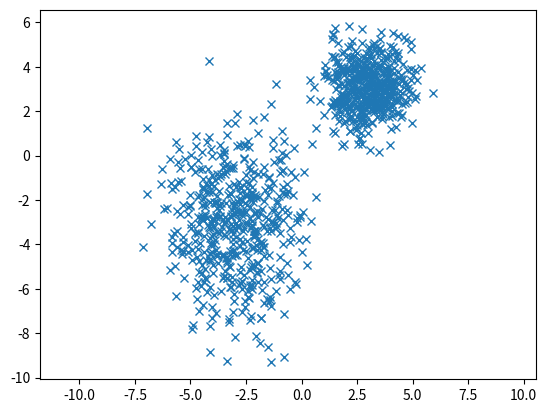

Python code for this plot:
import matplotlib . pyplot as plt
import numpy as np
import random
import math

mean = [ 3 , 3 ]
cov = [ [ 1 , 0 ] , [ 0 , 1 ] ]
a = np.random.multivariate_normal(mean, cov , 500).T
mean = [- 3 , -3]
cov = [[ 2 , 0 ] , [ 0 , 5 ] ]
b = np.random.multivariate_normal(mean, cov , 500).T
c = np.concatenate( ( a , b ) ,axis = 1 )
c = c.T
np.random.shuffle(c)
c = c.T

x = c[0]
y = c[1]

plt.plot(x, y, 'x')

# Ensure the axes have equal scaling
plt.axis('equal')

# Show the plot
#plt.show()
'''
import matplotlib.pyplot as plt
import numpy as np

# Definindo os parâmetros das distribuições Gaussianas
mean1 = [3, 3]  # Centro do primeiro conjunto
cov1 = [[1, 0], [0, 1]]  # Covariância do primeiro conjunto

mean2 = [-3, -3]  # Centro do segundo conjunto
cov2 = [[2, 0], [0, 5]]  # Covariância do segundo conjunto

# Gerando os dois conjuntos de pontos
a = np.random.multivariate_normal(mean1, cov1, 500)
b = np.random.multivariate_normal(mean2, cov2, 500)

# Adicionando labels para identificar o conjunto 1 e conjunto 2
a = np.hstack((a, np.ones((a.shape[0], 1))))
b = np.hstack((b, np.zeros((b.shape[0], 1))))

# Juntando e baralhando os conjuntos
data = np.vstack((a, b))
np.random.shuffle(data)

# Plotando os pontos
plt.scatter(data[:, 0], data[:, 1], c=data[:, 2])
plt.axis('equal')
#plt.show()

# Salvando o conjunto em um ficheiro
np.savetxt("data_kmeans.csv", data, delimiter=",")'''


''' EXERCICIO 111111111111111111111111111 E TAAAAAAAAAAAAAAL
a=10e-5
r1, r2 = c.T[np.random.choice(range(c.T.shape[0]), 2)]
hr1, hr2 = [r1.copy()], [r2.copy()]

for i in range(0,10):
    for x in c.T:

        if np.linalg.norm(x - r1) < np.linalg.norm(x - r2):
            r1 = (1 - a) * r1 + a * x
        else:
            r2 = (1 - a) * r2 + a * x
        
    hr1.append(r1.copy())
    hr2.append(r2.copy())
    
plt.plot([r[0] for r in hr1], [r[1] for r in hr1], 'ro-', label='r1')
plt.plot([r[0] for r in hr2], [r[1] for r in hr2], 'bo-', label='r2')
plt.legend()
plt.show()
'''


''' EXERCICIO 111111111111111111 E TAAAAAAAAAAAAAAAL 2222222222222222222
a=10e-5

r1, r2 = c.T[np.random.choice(range(c.T.shape[0]), 2)]

hr1, hr2 = [r1.copy()], [r2.copy()]

for i in range(0,10):
    for x in c.T:
        d1, d2, n1ex, n2ex = 0, 0 ,0 ,0

        if np.linalg.norm(x - r1) < np.linalg.norm(x - r2):
            d1 += x - r1
            n1ex +=1
        else:
            d2 += x - r2
            n2ex +=1
    
    if n1ex >0:
        r1 += (a/n1ex)*d1
    if n2ex >0:
        r2 += (a/n2ex)*d2
    
    hr1.append(r1.copy())
    hr2.append(r2.copy())
    
plt.plot([r[0] for r in hr1], [r[1] for r in hr1], 'ro-', label='r1')
plt.plot([r[0] for r in hr2], [r[1] for r in hr2], 'bo-', label='r2')
plt.legend()
plt.show()
'''

r1 = c.T[np.random.choice(c.T.shape[0])]
p = np.array([20.0,20.0])

while len(c.T)>2:
    for i in c.T:
        #if np.linalg.norm(x[:2] - r1) < p:
        print(i)
        print(r1)
        print(np.linalg.norm(i - r1))
        break
    break

#plt.show()